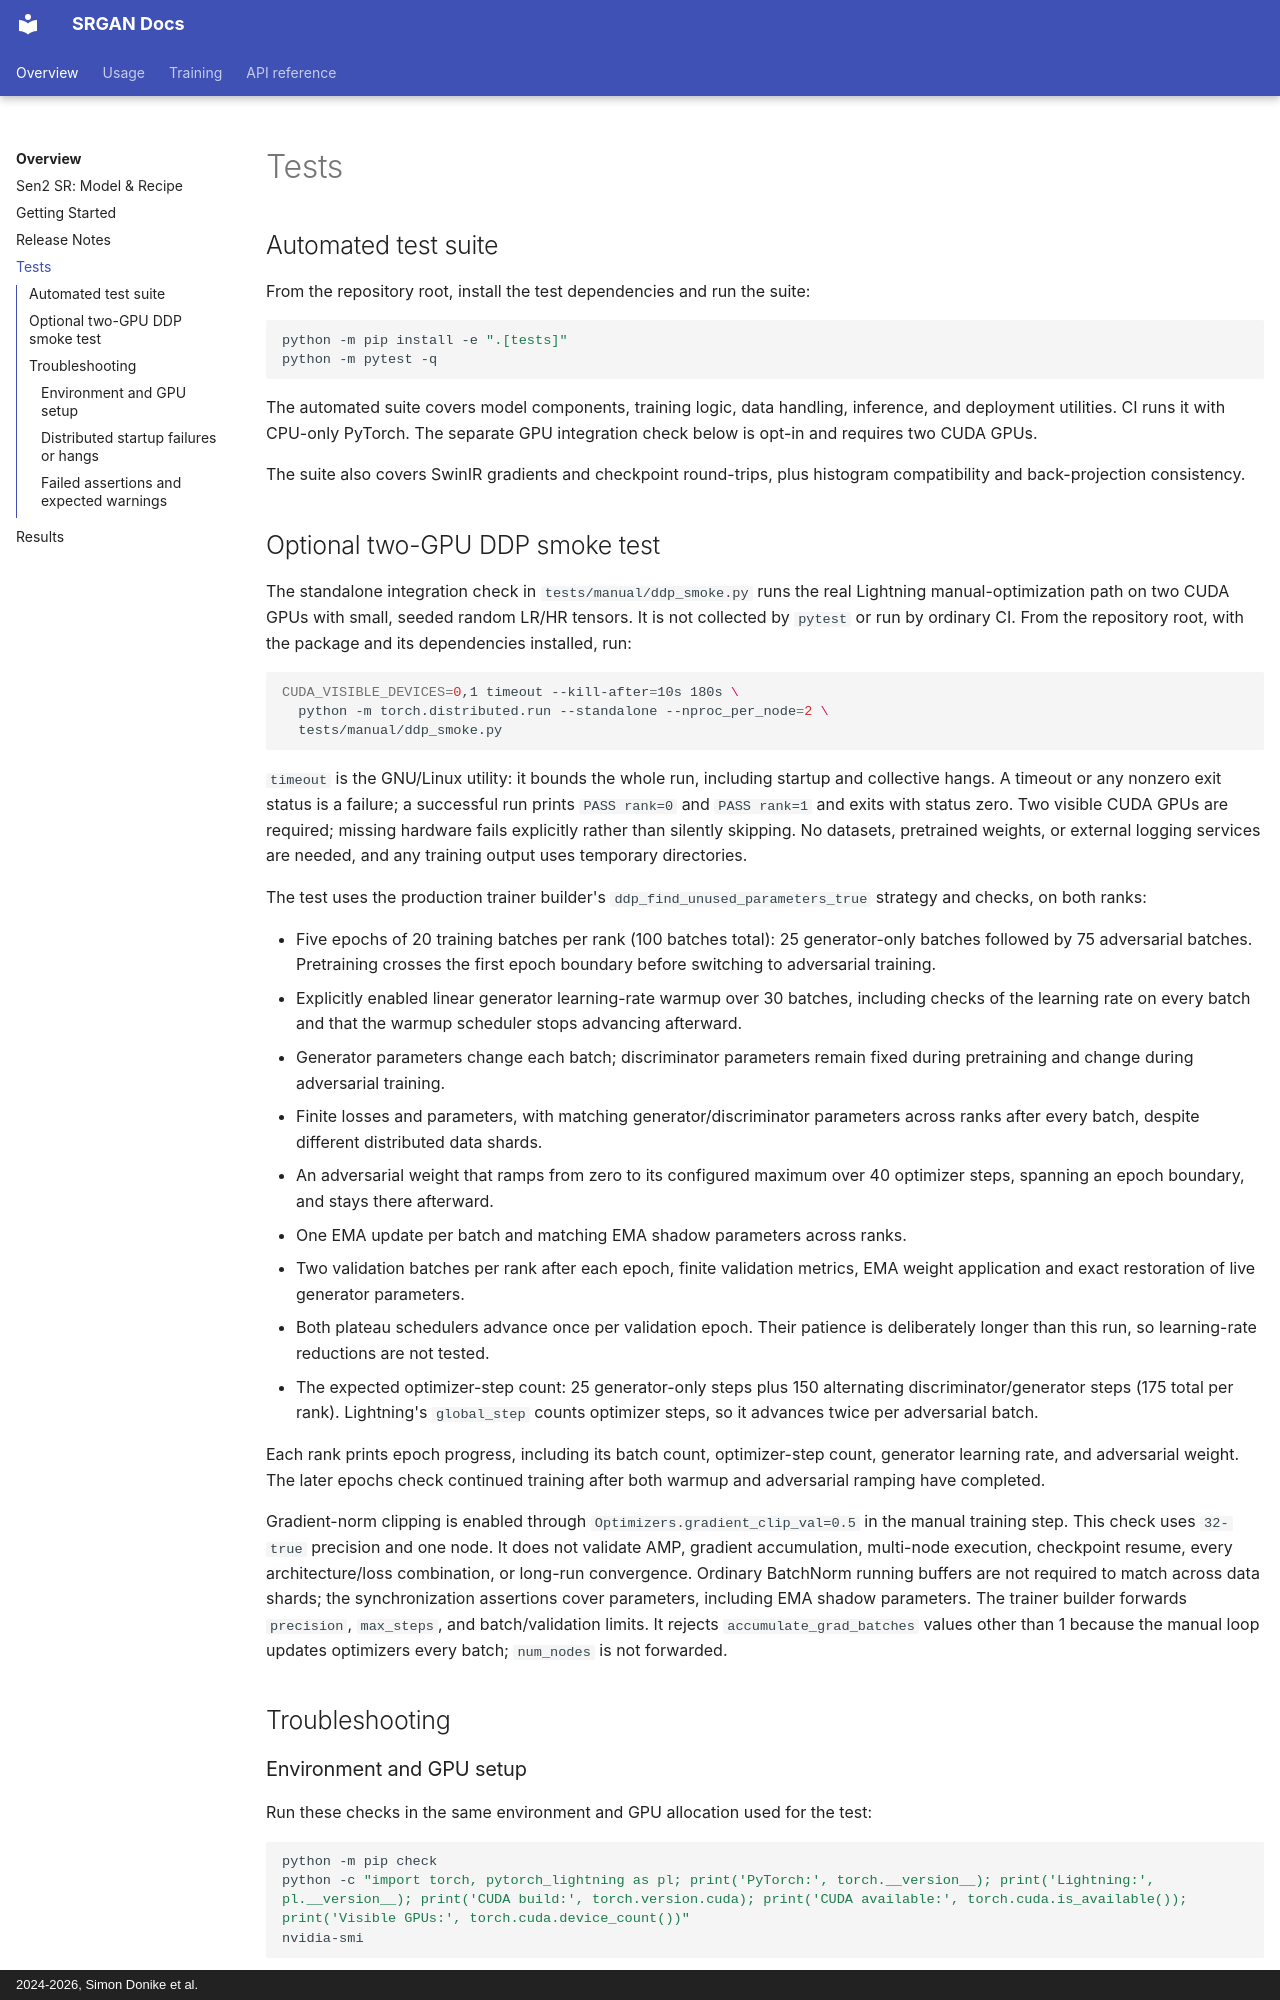

repository: ESAOpenSR/SRGAN · page: tests/index.html · generator: mkdocs · copyright: 2024-2026, Simon Donike et al.

# Tests

## Automated test suite

From the repository root, install the test dependencies and run the suite:

```bash
python -m pip install -e ".[tests]"
python -m pytest -q
```

The automated suite covers model components, training logic, data handling, inference, and deployment utilities. CI runs it with CPU-only PyTorch. The separate GPU integration check below is opt-in and requires two CUDA GPUs.

The suite also covers SwinIR gradients and checkpoint round-trips, plus
histogram compatibility and back-projection consistency.

## Optional two-GPU DDP smoke test

The standalone integration check in `tests/manual/ddp_smoke.py` runs the real Lightning manual-optimization path on two CUDA GPUs with small, seeded random LR/HR tensors. It is not collected by `pytest` or run by ordinary CI. From the repository root, with the package and its dependencies installed, run:

```bash
CUDA_VISIBLE_DEVICES=0,1 timeout --kill-after=10s 180s \
  python -m torch.distributed.run --standalone --nproc_per_node=2 \
  tests/manual/ddp_smoke.py
```

`timeout` is the GNU/Linux utility: it bounds the whole run, including startup and collective hangs. A timeout or any nonzero exit status is a failure; a successful run prints `PASS rank=0` and `PASS rank=1` and exits with status zero. Two visible CUDA GPUs are required; missing hardware fails explicitly rather than silently skipping. No datasets, pretrained weights, or external logging services are needed, and any training output uses temporary directories.

The test uses the production trainer builder's `ddp_find_unused_parameters_true` strategy and checks, on both ranks:

* Five epochs of 20 training batches per rank (100 batches total): 25 generator-only batches followed by 75 adversarial batches. Pretraining crosses the first epoch boundary before switching to adversarial training.
* Explicitly enabled linear generator learning-rate warmup over 30 batches, including checks of the learning rate on every batch and that the warmup scheduler stops advancing afterward.
* Generator parameters change each batch; discriminator parameters remain fixed during pretraining and change during adversarial training.
* Finite losses and parameters, with matching generator/discriminator parameters across ranks after every batch, despite different distributed data shards.
* An adversarial weight that ramps from zero to its configured maximum over 40 optimizer steps, spanning an epoch boundary, and stays there afterward.
* One EMA update per batch and matching EMA shadow parameters across ranks.
* Two validation batches per rank after each epoch, finite validation metrics, EMA weight application and exact restoration of live generator parameters.
* Both plateau schedulers advance once per validation epoch. Their patience is deliberately longer than this run, so learning-rate reductions are not tested.
* The expected optimizer-step count: 25 generator-only steps plus 150 alternating discriminator/generator steps (175 total per rank). Lightning's `global_step` counts optimizer steps, so it advances twice per adversarial batch.

Each rank prints epoch progress, including its batch count, optimizer-step count, generator learning rate, and adversarial weight. The later epochs check continued training after both warmup and adversarial ramping have completed.

Gradient-norm clipping is enabled through `Optimizers.gradient_clip_val=0.5` in the manual training step. This check uses `32-true` precision and one node. It does not validate AMP, gradient accumulation, multi-node execution, checkpoint resume, every architecture/loss combination, or long-run convergence. Ordinary BatchNorm running buffers are not required to match across data shards; the synchronization assertions cover parameters, including EMA shadow parameters. The trainer builder forwards `precision`, `max_steps`, and batch/validation limits. It rejects `accumulate_grad_batches` values other than 1 because the manual loop updates optimizers every batch; `num_nodes` is not forwarded.

## Troubleshooting
